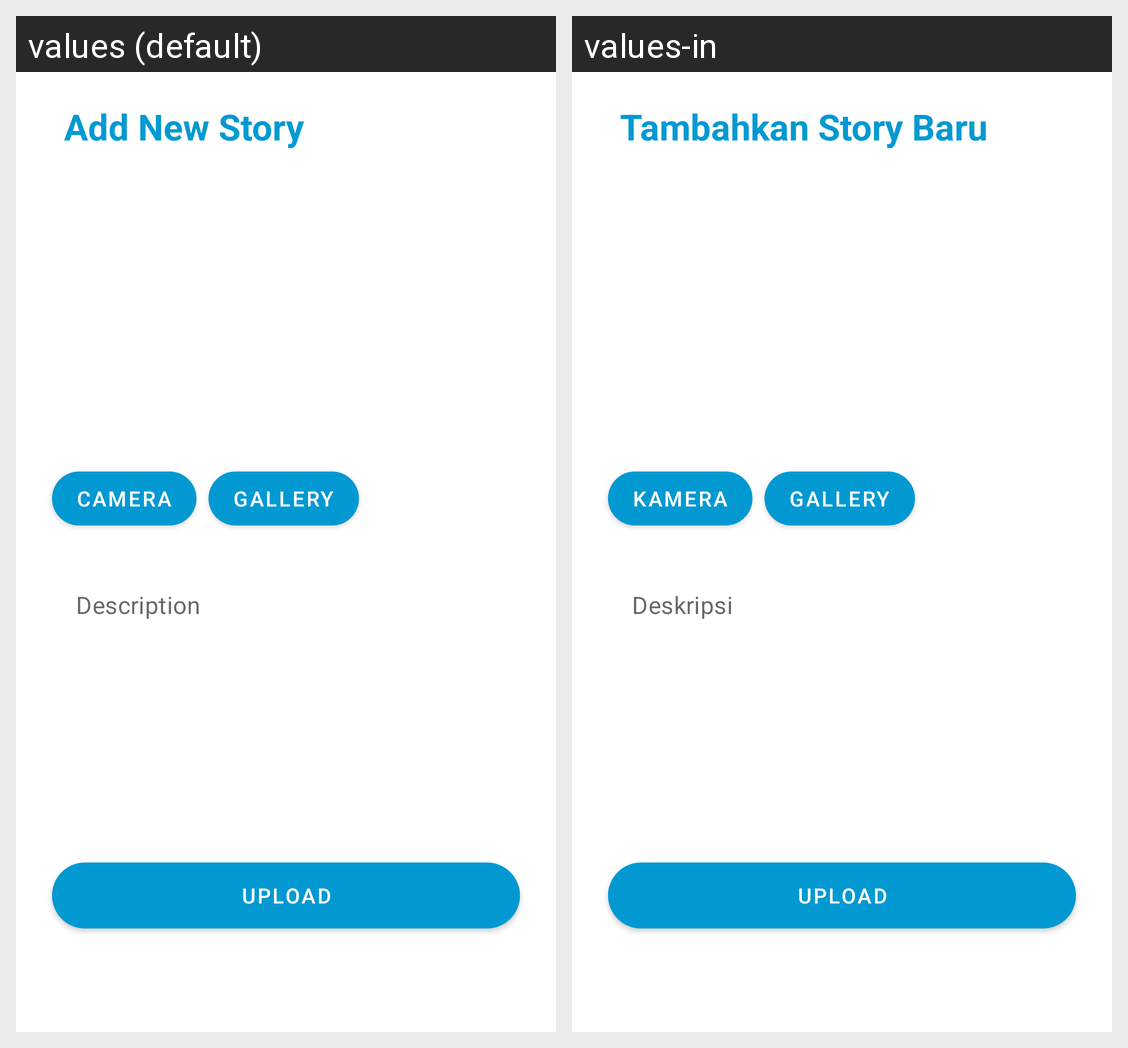

The same Android screen rendered under two of its app's locales, left to right. List the strings drawn on it with the default value and each locale's translation.
Android screen res/layout/activity_add_new_story.xml rendered under 2 locales, left to right: values (default), values-in. Device: Nexus 5 (rendered at 1080×1920; each locale shown at half size, 540×960, under a caption strip naming it); theme Theme.StoryApp.
Strings drawn on this screen, with the default value and each locale's value (text and hints the layout hard-codes, and strings that could not be matched under every locale, appear in the picture but are not listed):

add_story
  values: Add New Story
  values-in: Tambahkan Story Baru

camera
  values: Camera
  values-in: Kamera

gallery
  values: Gallery
  values-in: Gallery

description
  values: Description
  values-in: Deskripsi

upload
  values: Upload
  values-in: Upload
